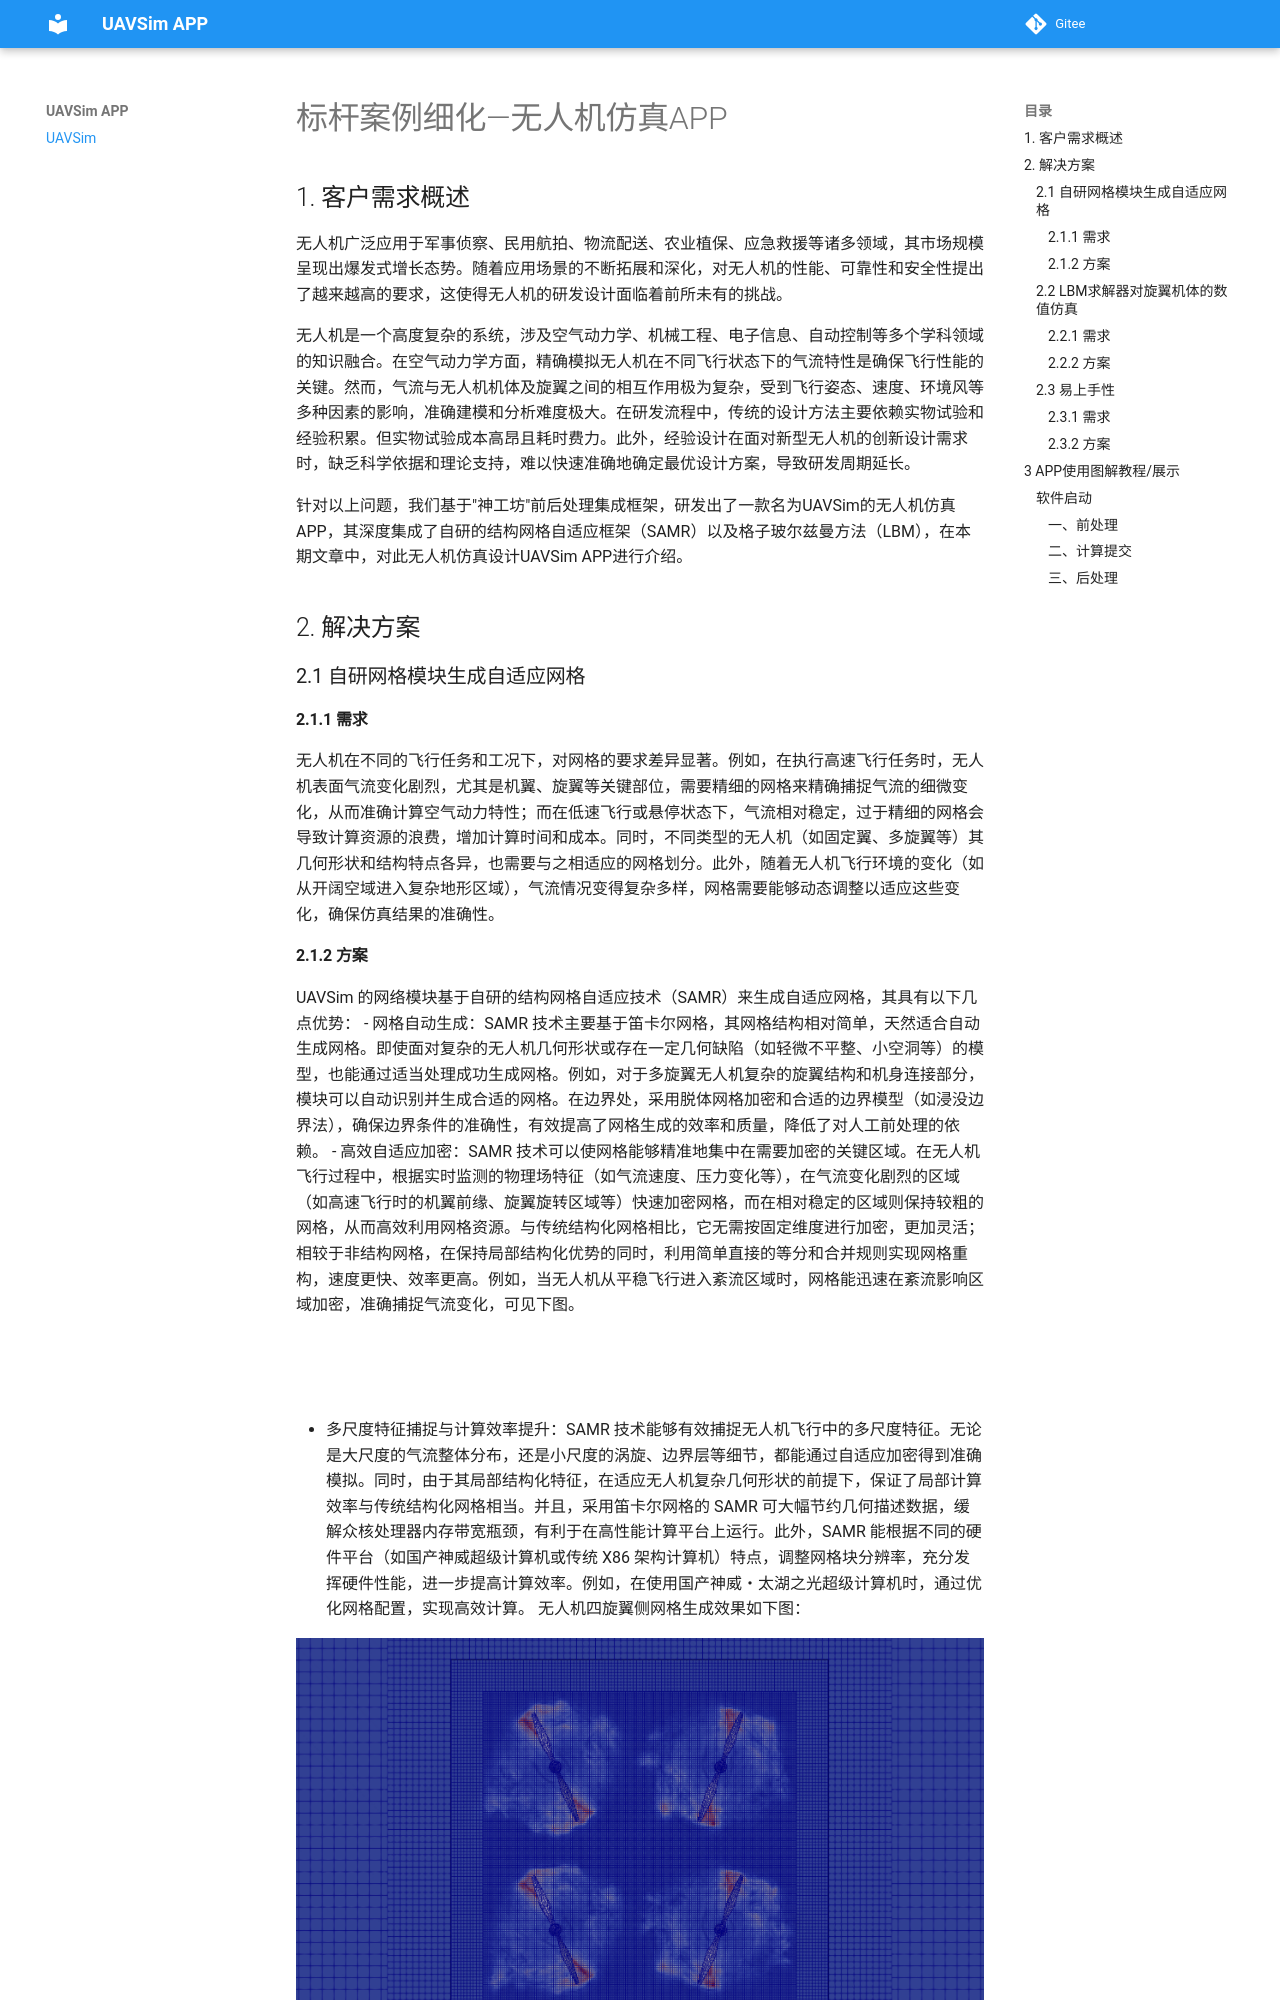

repository: simforge-docs/UAVSim · page: UAVSim/index.html · generator: sphinx

<div align='center' ><font size='70'> 标杆案例细化—无人机仿真APP</font></div>

# 1. 客户需求概述
无人机广泛应用于军事侦察、民用航拍、物流配送、农业植保、应急救援等诸多领域，其市场规模呈现出爆发式增长态势。随着应用场景的不断拓展和深化，对无人机的性能、可靠性和安全性提出了越来越高的要求，这使得无人机的研发设计面临着前所未有的挑战。

无人机是一个高度复杂的系统，涉及空气动力学、机械工程、电子信息、自动控制等多个学科领域的知识融合。在空气动力学方面，精确模拟无人机在不同飞行状态下的气流特性是确保飞行性能的关键。然而，气流与无人机机体及旋翼之间的相互作用极为复杂，受到飞行姿态、速度、环境风等多种因素的影响，准确建模和分析难度极大。在研发流程中，传统的设计方法主要依赖实物试验和经验积累。但实物试验成本高昂且耗时费力。此外，经验设计在面对新型无人机的创新设计需求时，缺乏科学依据和理论支持，难以快速准确地确定最优设计方案，导致研发周期延长。

针对以上问题，我们基于"神工坊"前后处理集成框架，研发出了一款名为UAVSim的无人机仿真APP，其深度集成了自研的结构网格自适应框架（SAMR）以及格子玻尔兹曼方法（LBM），在本期文章中，对此无人机仿真设计UAVSim APP进行介绍。

# 2. 解决方案
## 2.1 自研网格模块生成自适应网格
### 2.1.1 需求
无人机在不同的飞行任务和工况下，对网格的要求差异显著。例如，在执行高速飞行任务时，无人机表面气流变化剧烈，尤其是机翼、旋翼等关键部位，需要精细的网格来精确捕捉气流的细微变化，从而准确计算空气动力特性；而在低速飞行或悬停状态下，气流相对稳定，过于精细的网格会导致计算资源的浪费，增加计算时间和成本。同时，不同类型的无人机（如固定翼、多旋翼等）其几何形状和结构特点各异，也需要与之相适应的网格划分。此外，随着无人机飞行环境的变化（如从开阔空域进入复杂地形区域），气流情况变得复杂多样，网格需要能够动态调整以适应这些变化，确保仿真结果的准确性。
